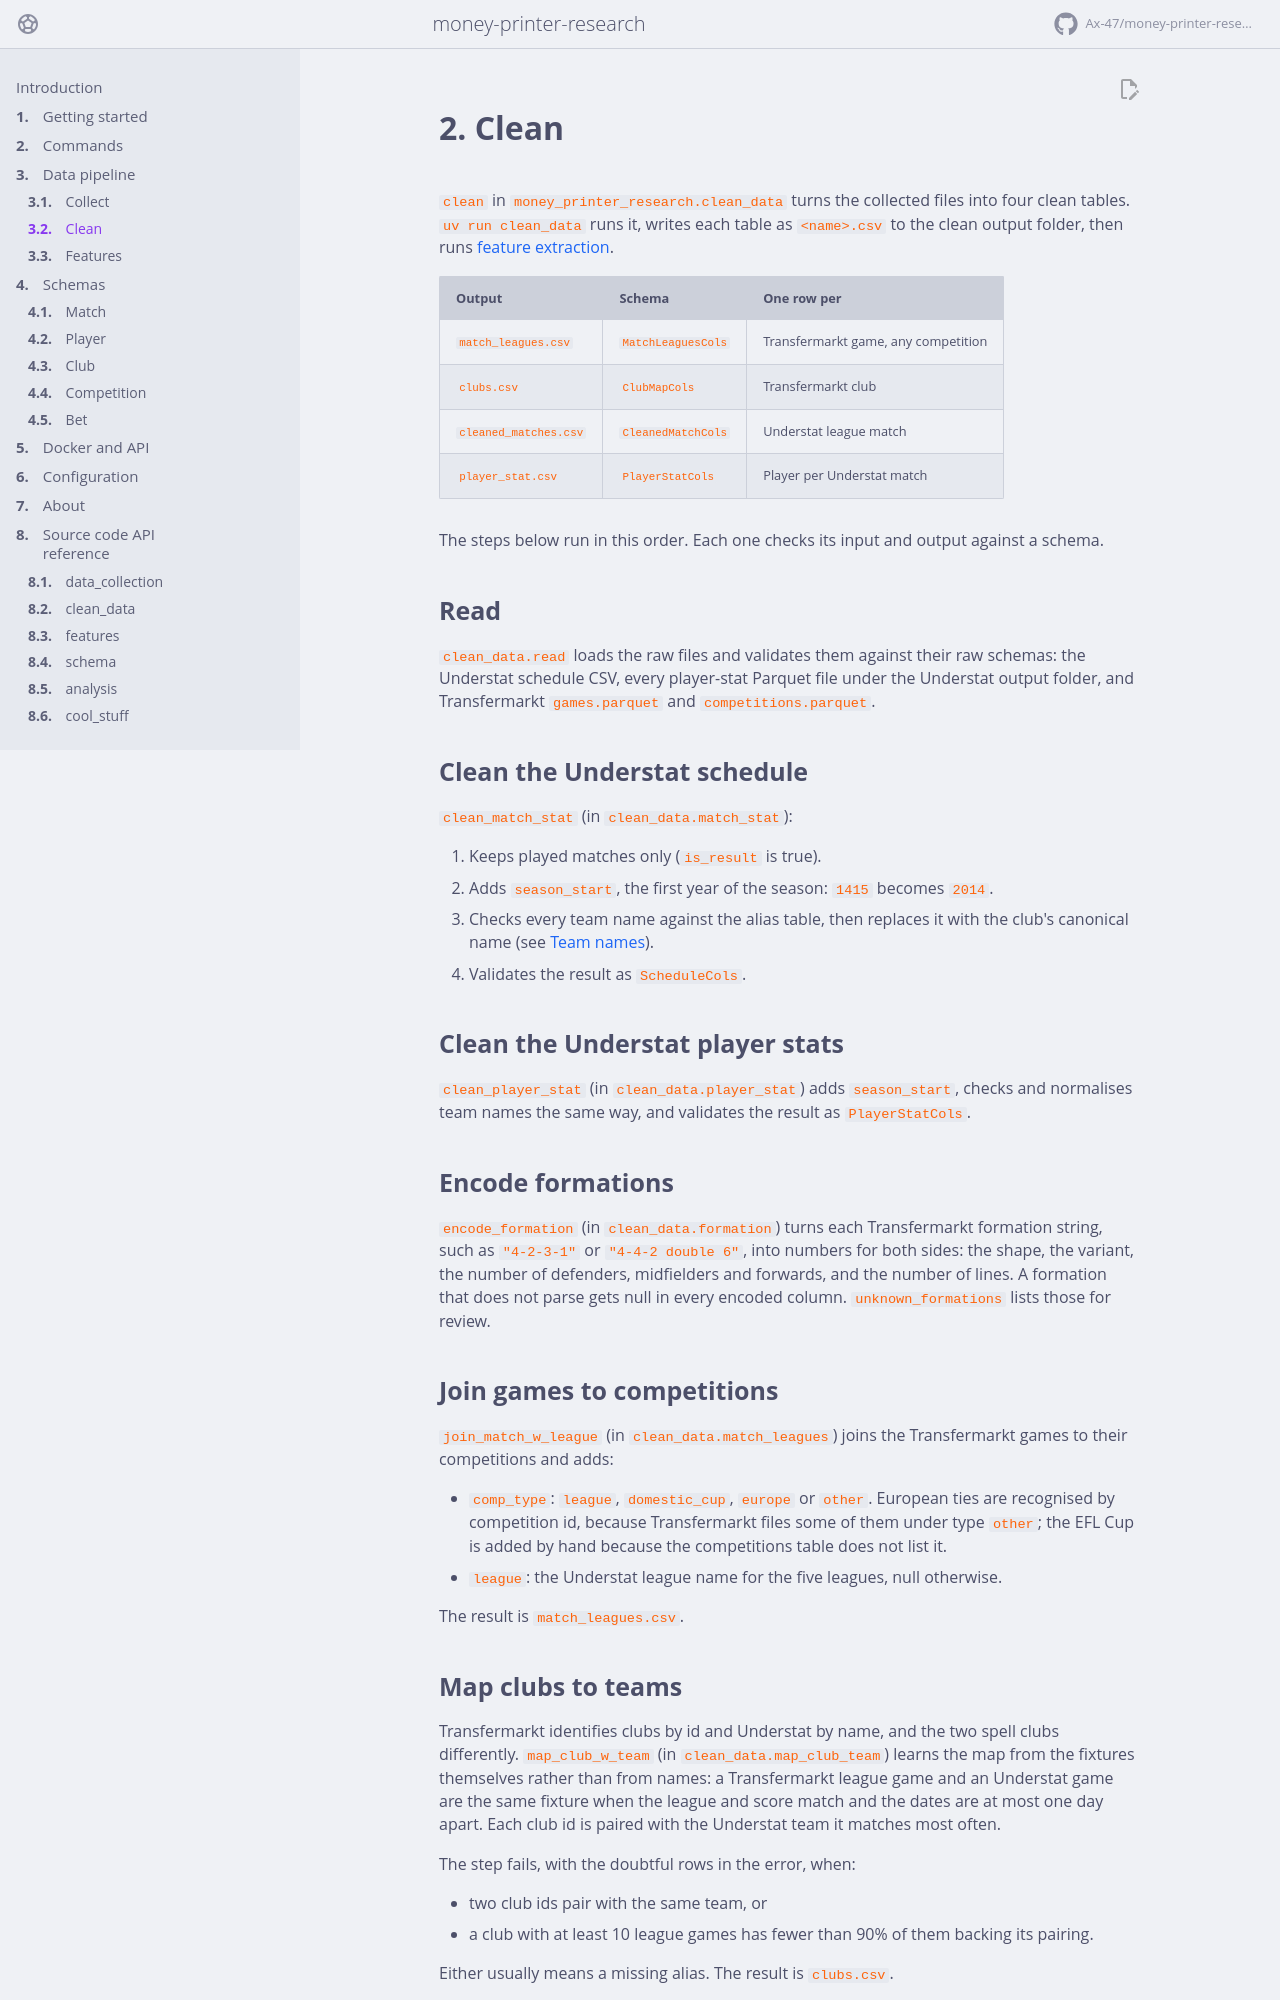

repository: Ax-47/money-printer-research · page: pipeline/clean/index.html · generator: mkdocs

# 2. Clean

`clean` in `money_printer_research.clean_data` turns the collected files into
four clean tables. `uv run clean_data` runs it, writes each table as
`<name>.csv` to the clean output folder, then runs [feature extraction](features.md).

| Output | Schema | One row per |
| --- | --- | --- |
| `match_leagues.csv` | [`MatchLeaguesCols`](../schema/match.md) | Transfermarkt game, any competition |
| `clubs.csv` | [`ClubMapCols`](../schema/club.md) | Transfermarkt club |
| `cleaned_matches.csv` | [`CleanedMatchCols`](../schema/match.md) | Understat league match |
| `player_stat.csv` | [`PlayerStatCols`](../schema/player.md) | Player per Understat match |

The steps below run in this order. Each one checks its input and output against
a schema.

## Read

`clean_data.read` loads the raw files and validates them against their raw
schemas: the Understat schedule CSV, every player-stat Parquet file under the
Understat output folder, and Transfermarkt `games.parquet` and
`competitions.parquet`.

## Clean the Understat schedule

`clean_match_stat` (in `clean_data.match_stat`):

1. Keeps played matches only (`is_result` is true).
2. Adds `season_start`, the first year of the season: `1415` becomes `2014`.
3. Checks every team name against the alias table, then replaces it with the
   club's canonical name (see [Team names](#team-names)).
4. Validates the result as [`ScheduleCols`](../schema/match.md).

## Clean the Understat player stats

`clean_player_stat` (in `clean_data.player_stat`) adds `season_start`, checks and
normalises team names the same way, and validates the result as
[`PlayerStatCols`](../schema/player.md).

## Encode formations

`encode_formation` (in `clean_data.formation`) turns each Transfermarkt
formation string, such as `"4-2-3-1"` or `"4-4-2 double 6"`, into numbers for
both sides: the shape, the variant, the number of defenders, midfielders and
forwards, and the number of lines. A formation that does not parse gets null in
every encoded column. `unknown_formations` lists those for review.

## Join games to competitions

`join_match_w_league` (in `clean_data.match_leagues`) joins the Transfermarkt
games to their competitions and adds:

- `comp_type`: `league`, `domestic_cup`, `europe` or `other`. European ties are
  recognised by competition id, because Transfermarkt files some of them under
  type `other`; the EFL Cup is added by hand because the competitions table does
  not list it.
- `league`: the Understat league name for the five leagues, null otherwise.

The result is `match_leagues.csv`.

## Map clubs to teams

Transfermarkt identifies clubs by id and Understat by name, and the two spell
clubs differently. `map_club_w_team` (in `clean_data.map_club_team`) learns the
map from the fixtures themselves rather than from names: a Transfermarkt league
game and an Understat game are the same fixture when the league and score match
and the dates are at most one day apart. Each club id is paired with the
Understat team it matches most often.

The step fails, with the doubtful rows in the error, when:

- two club ids pair with the same team, or
- a club with at least 10 league games has fewer than 90% of them backing its
  pairing.

Either usually means a missing alias. The result is `clubs.csv`.
